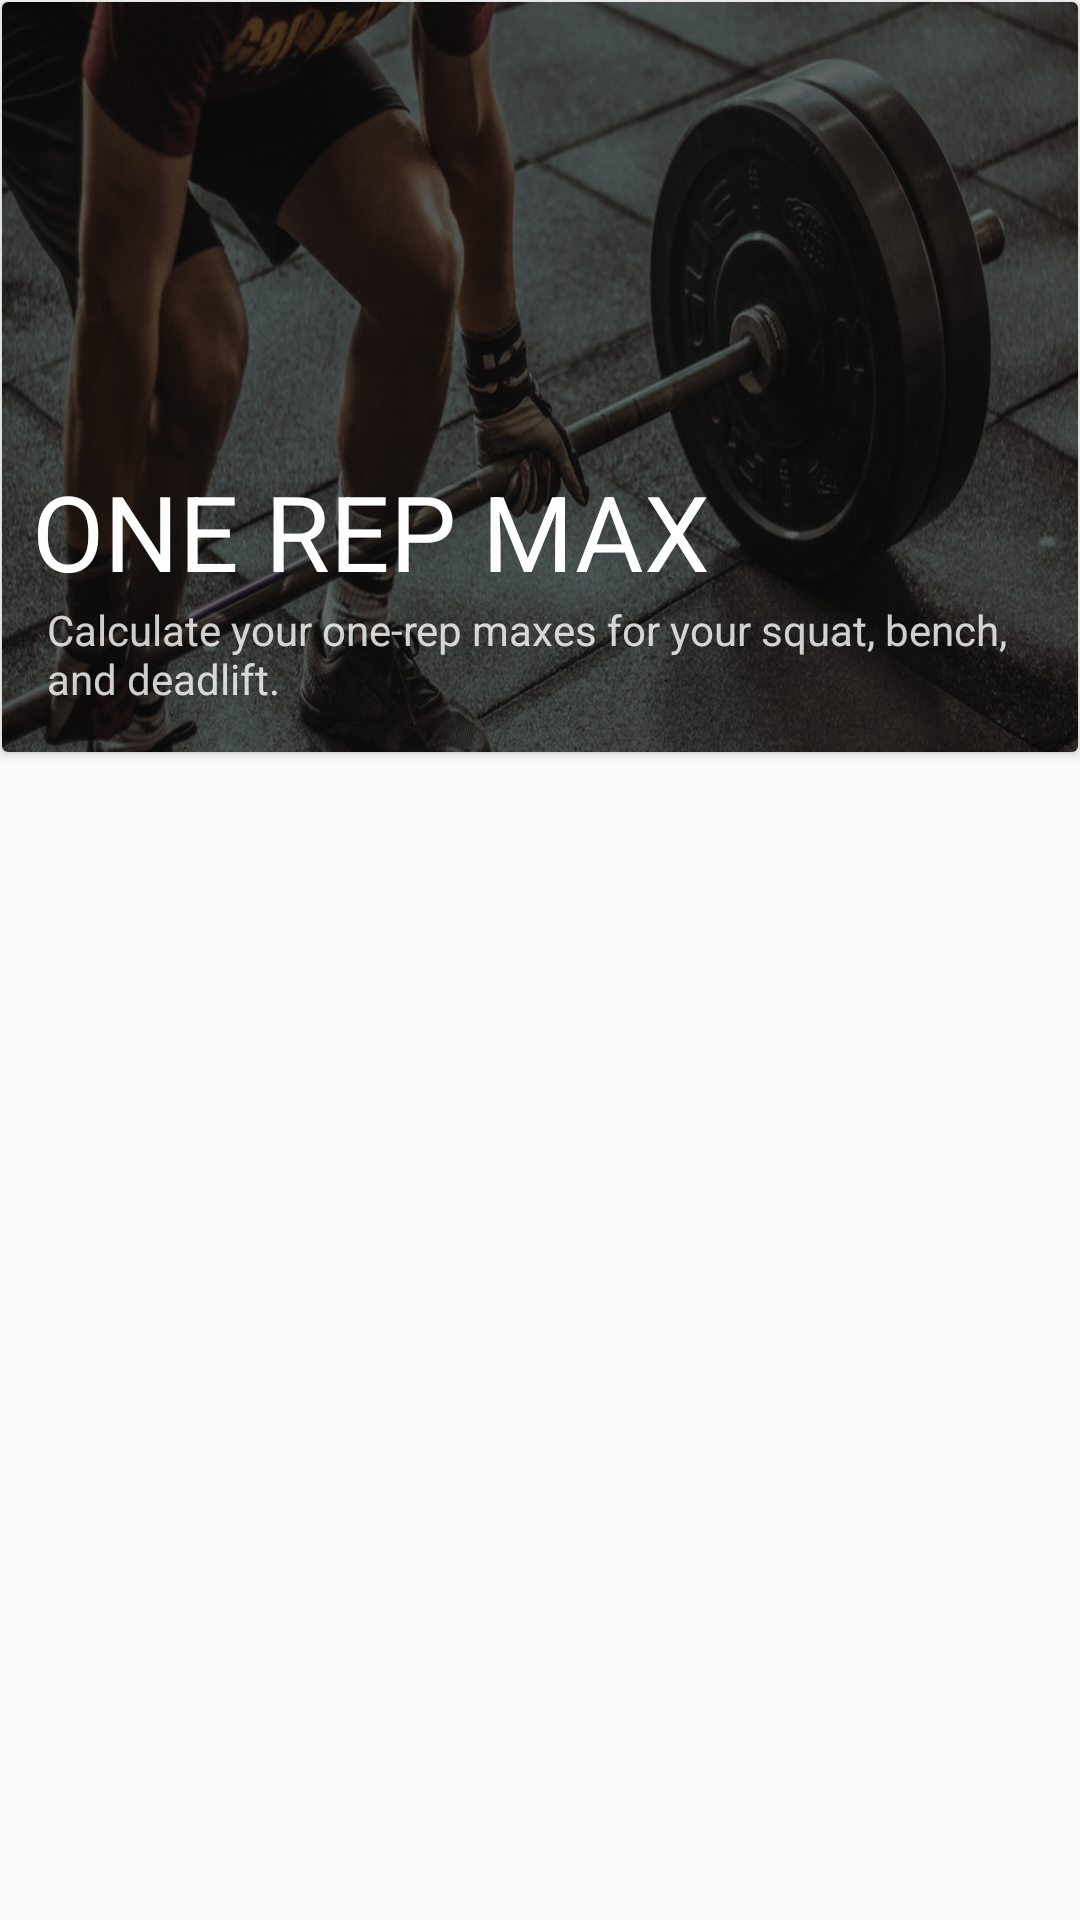

This screen was rendered from an Android layout file. Write that file and the resources it references.
<!-- AndroidManifest.xml: application theme AppTheme -->
<!-- res/layout/list_layout.xml -->
<?xml version="1.0" encoding="utf-8"?>
<LinearLayout xmlns:android="http://schemas.android.com/apk/res/android"
    android:layout_width="match_parent"
    android:layout_height="match_parent">


    <android.support.v7.widget.CardView xmlns:android="http://schemas.android.com/apk/res/android"
        android:id="@+id/card_view"
        android:layout_width="match_parent"
        android:layout_height="wrap_content"
        android:layout_margin="0.5dp">

    <RelativeLayout xmlns:android="http://schemas.android.com/apk/res/android"
        android:layout_width="match_parent"
        android:layout_height="match_parent">

        <ImageView
            android:id="@+id/imageView"
            android:layout_width="match_parent"
            android:layout_height="250dp"
            android:background="@drawable/one_rep_max"
            android:scaleType="centerCrop"
            android:contentDescription="TODO" />

        <TextView
            android:id="@+id/textViewTitle"
            android:layout_width="wrap_content"
            android:layout_height="wrap_content"
            android:layout_above="@+id/textViewDesc"
            android:fontFamily="sans-serif"
            android:paddingLeft="10dp"
            android:text="One Rep Max"
            android:textAllCaps="true"
            android:textColor="#ffffffff"
            android:textSize="35sp" />

        <TextView
            android:id="@+id/textViewDesc"
            android:layout_width="wrap_content"
            android:layout_height="wrap_content"
            android:layout_alignBottom="@+id/imageView"
            android:layout_alignParentLeft="true"
            android:layout_alignParentStart="true"
            android:alpha=".8"
            android:fontFamily="sans-serif"
            android:paddingBottom="15dp"
            android:paddingLeft="15dp"
            android:text="Calculate your one-rep maxes for your squat, bench, and deadlift."
            android:textColor="#ffffffff"
            android:textSize="14sp" />
    </RelativeLayout>

    </android.support.v7.widget.CardView>

</LinearLayout>
<!-- resources referenced by this layout -->
<resources>
  <!-- drawable one_rep_max: png bitmap (drawable, 648538 bytes) -->
  <style name="AppTheme" parent="Theme.AppCompat.Light.NoActionBar">
          
          <item name="colorPrimary">@color/colorPrimary</item>
          <item name="colorPrimaryDark">@color/colorPrimaryDark</item>
          <item name="colorAccent">@color/colorAccent</item>
      </style>
  <color name="colorPrimary">#3F51B5</color>
  <color name="colorPrimaryDark">#000000</color>
  <color name="colorAccent">#FF4081</color>
</resources>
